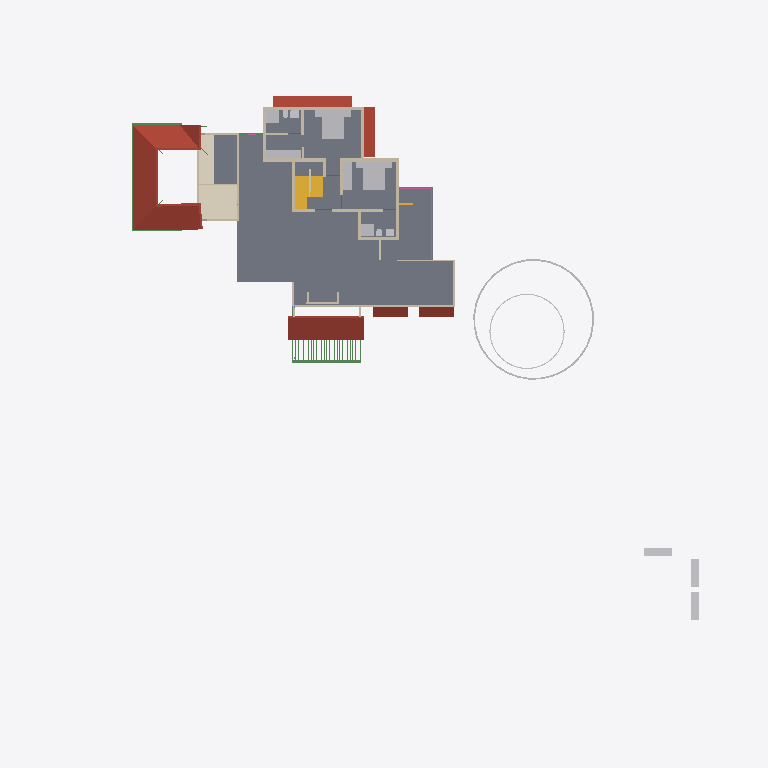
Plan cut of the same IFC building model at storey 'GF Lintel' (level 2.50 m, cut at 3.90 m), seen from above with north up, elements coloured by IFC class: 27 walls (beige), 19 other elements (light grey), 5 roofs (red-brown), 5 beams (green), 2 slabs (grey), 2 stair flights (yellow), 1 covering (cream), 1 railing (pink). Cut surfaces are drawn darker.
Extent 50.8 m × 48.1 m × 9.5 m (x, y, z). Storeys (5): 00 at 0.00 m; GF at 0.45 m; GF Lintel at 2.50 m; FF at 3.45 m; SF at 6.45 m. Elements (505): 125 IfcColumn, 102 IfcBeam, 92 IfcWall, 58 IfcFurniture, 23 IfcRailing, 23 IfcWindow, 22 IfcDoor, 17 IfcSanitaryTerminal, 13 IfcSlab, 8 IfcSolarDevice, 7 IfcRoof, 5 IfcStairFlight.

HEADER;
FILE_DESCRIPTION(('ViewDefinition[DesignTransferView]'),'2;1');
FILE_NAME('AnilIFC.ifc','2025-01-31T21:07:31+05:30',(''),(''),'IfcOpenShell 0.8.0','Bonsai 0.8.0','');
FILE_SCHEMA(('IFC4X3'));
ENDSEC;
DATA;
#1=IFCPROJECT('0$WNUybvfAYORhaB4XNFsz',$,'My Project',$,$,$,$,(#14,#26),#9);
#30=IFCSITE('3M0IN1zgbAER3qQbvbHEyN',$,'My Site',$,$,#21593,$,$,$,$,$,$,$,$);
#2446=IFCSITE('1Q_c7uVcTCngKTLSlSECoW',$,'Site',$,$,#21603,#2459,$,$,$,$,$,$,$);
#36=IFCBUILDING('1$IA7hdqP7iPKszbJPMQXv',$,'My Building',$,$,#21598,$,$,$,$,$,$);
#42=IFCBUILDINGSTOREY('2kIwN_l2HEff17hxWulS$t',$,'00',$,$,#21448,$,$,$,$);
#96=IFCBUILDINGSTOREY('1ytHU9NMr9xuhR6nOuParS',$,'GF',$,$,#21438,$,$,$,$);
#113=IFCBUILDINGSTOREY('02Wk4pOKz6S8OjqfsSxw3f',$,'FF',$,$,#26578,$,$,$,$);
#12120=IFCBUILDINGSTOREY('30jjxh13H5ZfRPWBSBUv3P',$,'GF Lintel',$,$,#21443,$,$,$,$);
#63201=IFCBUILDINGSTOREY('29$z2S3$n8RvRPKj7iW$sZ',$,'SF',$,$,#63429,$,$,$,$);
#2418=IFCSLAB('2zuPSYDAL5VgmGKHnYEo6Y',$,'Slab',$,$,#29181,#2429,$,$);
#103220=IFCROOF('0MsxFqRGX37voS$3DPyzG8',$,'Roof.007',$,$,#103367,#103362,$,.GABLE_ROOF.);
#73314=IFCCOVERING('28lh$sdOz2J8GK$ywyiPYW',$,'Covering',$,$,#73370,#73329,$,$);
#32444=IFCROOF('1aUfLipIrEyQs0HVDV7QAC',$,'Roof',$,$,#32482,#32461,$,$);
#76381=IFCGEOGRAPHICELEMENT('2pfiLi3vv79x_8U6RE3CYp',$,'GeographicElement',$,$,#76413,#76449,$,$);
#27831=IFCFURNITURE('2_SW9j6Cr8ov2BnsvZD0pv',$,'Furniture',$,$,#98674,#90066,$,$);
#27810=IFCFURNITURE('1SPv3HdY94TPP__StzdHT6',$,'Furniture',$,$,#30693,#27823,$,$);
#47575=IFCROOF('3XPSi919X2xgowyHdSbiMi',$,'Roof',$,$,#47783,#47592,$,$);
#10353=IFCSTAIRFLIGHT('2Zm0rZgTbDdgxMEp5bq$9_',$,'StairFlight',$,$,#45504,#10385,$,12,11,0.183333337306976,0.150000005960464,.STRAIGHT.);
#10963=IFCSLAB('3moCxSwFL1w8slcgM_ciTa',$,'Slab',$,$,#31814,#10977,$,$);
#13124=IFCROOF('2Wc40MyBn5PgqI1Y_x0pIx',$,'Roof',$,$,#13271,#13135,$,$);
#13272=IFCROOF('1fNnHheW1DS9OM80bg67kK',$,'Roof',$,$,#13332,#13283,$,$);
#25738=IFCWALL('0lZX8X4012ux6T$fM5b9SU',$,'Wall',$,$,#29221,#25749,$,$);
#3745=IFCWALL('3PPEKA0qP28Bdd0QhJ_gm2',$,'Wall',$,$,#29211,#3756,$,$);
#27340=IFCFURNITURE('3BCTQ2eUXDPPlOEgYqoaS1',$,'Furniture',$,$,#29111,#27371,$,$);
#29582=IFCSTAIRFLIGHT('2HjMoCmO94KuMRiXbMpo$G',$,'StairFlight',$,$,#31824,#29688,$,5,4,0.160000002384186,0.25,.STRAIGHT.);
#74869=IFCGEOGRAPHICELEMENT('3qyTpdBrLCaxCPBVEhKmZp',$,'GeographicElement',$,$,#76320,#74901,$,$);
#30474=IFCFURNITURE('0PnCGZkhj8HucArEpD2kQd',$,'Furniture',$,$,#30698,#30502,$,$);
#3979=IFCWALL('2kq4XltiX27QGB58zgBIu7',$,'Wall',$,$,#27167,#3990,$,$);
#16799=IFCFURNITURE('055N_$xmX9ZQbc0CYFtvE3',$,'Furniture',$,$,#43620,#16798,$,$);
#17096=IFCFURNITURE('0yYwZAg3jFQvkxBxQ0MGp1',$,'Furniture',$,$,#43625,#17095,$,$);
#18669=IFCFURNITURE('0_rDbuDo58VxsMmqMXWGXl',$,'Furniture',$,$,#43630,#18668,$,$);
#4605=IFCWALL('0R6ynCLsLAcec_q9E8Ic4t',$,'Wall',$,$,#27236,#4616,$,$);
#3797=IFCWALL('3E$5CYP8T92uwjDtsIf6$M',$,'Wall',$,$,#29201,#3808,$,$);
#64765=IFCWALL('1n$hjU3Dj8hwh6UFKCxvkK',$,'Wall',$,$,#76367,#64776,$,$);
#26866=IFCSANITARYTERMINAL('1YE_NqT8v46u1Dd3XwNnli',$,'SanitaryTerminal',$,$,#30071,#26897,$,$);
#3771=IFCWALL('1BQWAl8DT5I8F3hizVQb3r',$,'Wall',$,$,#26748,#3782,$,$);
#26988=IFCSANITARYTERMINAL('3e2NvaNDr3ZPhn2fIoU3SX',$,'SanitaryTerminal',$,$,#30076,#27001,$,$);
#3953=IFCWALL('2R6HHcsQjDZxHSe0tdJp0W',$,'Wall',$,$,#29196,#3964,$,$);
#4005=IFCWALL('0DxJeEnmv1xRQT1YoHF$5a',$,'Wall',$,$,#29206,#4016,$,$);
#62755=IFCBEAM('1aSVv8HwX56wZQn_oG$9rN',$,'Beam',$,$,#104787,#62766,$,$);
#26129=IFCWALL('0ger0g3pfBQfJD7OM8jOCN',$,'Wall',$,$,#29236,#26140,$,$);
#3901=IFCWALL('2Bvgfflh98quKCLNNOeAbJ',$,'Wall',$,$,#27149,#3912,$,$);
#4631=IFCWALL('32cQZexAvBCO_o8rt9HHU$',$,'Wall',$,$,#28004,#4642,$,$);
#59897=IFCBEAM('281e41i4XAn8FRYAA9Vr36',$,'Beam',$,$,#104932,#59908,$,$);
#62692=IFCWALL('1P6TCAnNLEifUxvdrC1jpy',$,'Wall',$,$,#73407,#62703,$,$);
#4491=IFCWALL('0$RRVrqLr7eeV_FSYo5Nkw',$,'Wall',$,$,#26766,#4502,$,$);
#64539=IFCRAILING('0DvFksG_94yOnkzD5IW9CG',$,'Railing',$,'FRAMELESS_PANEL',#64949,#64557,$,.USERDEFINED.);
#60117=IFCBEAM('3bqZtw9y1C_O9nFHnZu1hH',$,'Beam',$,$,#104927,#60128,$,$);
#25764=IFCWALL('3xt5gn$ijE38abE2GTy7Nn',$,'Wall',$,$,#29226,#25775,$,$);
#4694=IFCWALL('0m8bqtedHCBOulSTjJoeI4',$,'Wall',$,$,#27185,#4705,$,$);
#3927=IFCWALL('3dADdcYTz2FxrWMI4C4ESG',$,'Wall',$,$,#31492,#3938,$,$);
#26944=IFCSANITARYTERMINAL('1kMW_LXVHF4h5etss$cMFc',$,'SanitaryTerminal',$,$,#27039,#26975,$,$);
#73217=IFCWALL('0nuaf4wVn87eUKYnbQPTY1',$,'Wall',$,$,#73271,#73252,$,$);
#58608=IFCBEAM('2HAkqdXEX00x3EY8IiHZ6E',$,'Beam',$,$,#104063,#58619,$,$);
#37165=IFCWALL('1jv1$ib1XDYuoVZOluvqnT',$,'Wall',$,$,#37380,#37171,$,$);
#25659=IFCWALL('0RIdlLK$jAGPzQ5U4dZVLB',$,'Wall',$,$,#29216,#25665,$,$);
#27040=IFCSANITARYTERMINAL('3KNRg3PtT17fCDyWWbTw5P',$,'SanitaryTerminal',$,$,#29166,#27053,$,$);
#44961=IFCWALL('1W3$tepJP0leY7YOeWnHjR',$,'Wall',$,$,#90165,#44967,$,$);
#27711=IFCFURNITURE('33WZ1oYRD8FO4aV1atP_Bu',$,'Furniture',$,$,#98664,#27724,$,$);
#27758=IFCFURNITURE('1kmyPfXbL8VBKOJILvAoKN',$,'Furniture',$,$,#98669,#27771,$,$);
#59931=IFCBEAM('0vtLnhG3P5cgIuqJwVA0lM',$,'Beam',$,$,#104955,#59942,$,$);
#56131=IFCWALL('3EsSyc7KDFpRIWQrubltLE',$,'Wall',$,$,#56281,#56142,$,$);
#55209=IFCWALL('1roh8A3W97r8ozZ8qxwk6X',$,'Wall',$,$,#66070,#55220,$,$);
#26206=IFCWALL('0x84uxxKX22xmQzEN$QOg9',$,'Wall',$,$,#29241,#26217,$,$);
#3823=IFCWALL('3yES3GBwH1VPUe8SP9NEYj',$,'Wall',$,$,#26835,#3834,$,$);
#27737=IFCFURNITURE('0l60d4J$P0H8VI$axZE9di',$,'Furniture',$,$,#30683,#27750,$,$);
#27784=IFCFURNITURE('3crAuABsT2gf$q7A0hVci4',$,'Furniture',$,$,#30688,#27797,$,$);
#20123=IFCWALL('23C6IFMfT5c9qVYymYr$CN',$,'Wall',$,$,#20618,#20134,$,$);
#27014=IFCSANITARYTERMINAL('0st4ogfJPBBPJTFcX0IgQ5',$,'SanitaryTerminal',$,$,#29161,#27027,$,$);
#26905=IFCSANITARYTERMINAL('3zSYiSNArASReHJBZFd6ie',$,'SanitaryTerminal',$,$,#27013,#26936,$,$);
#54094=IFCWALL('3EoigP6Nf2wguzJ71GUC6p',$,'Wall',$,$,#63041,#54105,$,$);
ENDSEC;